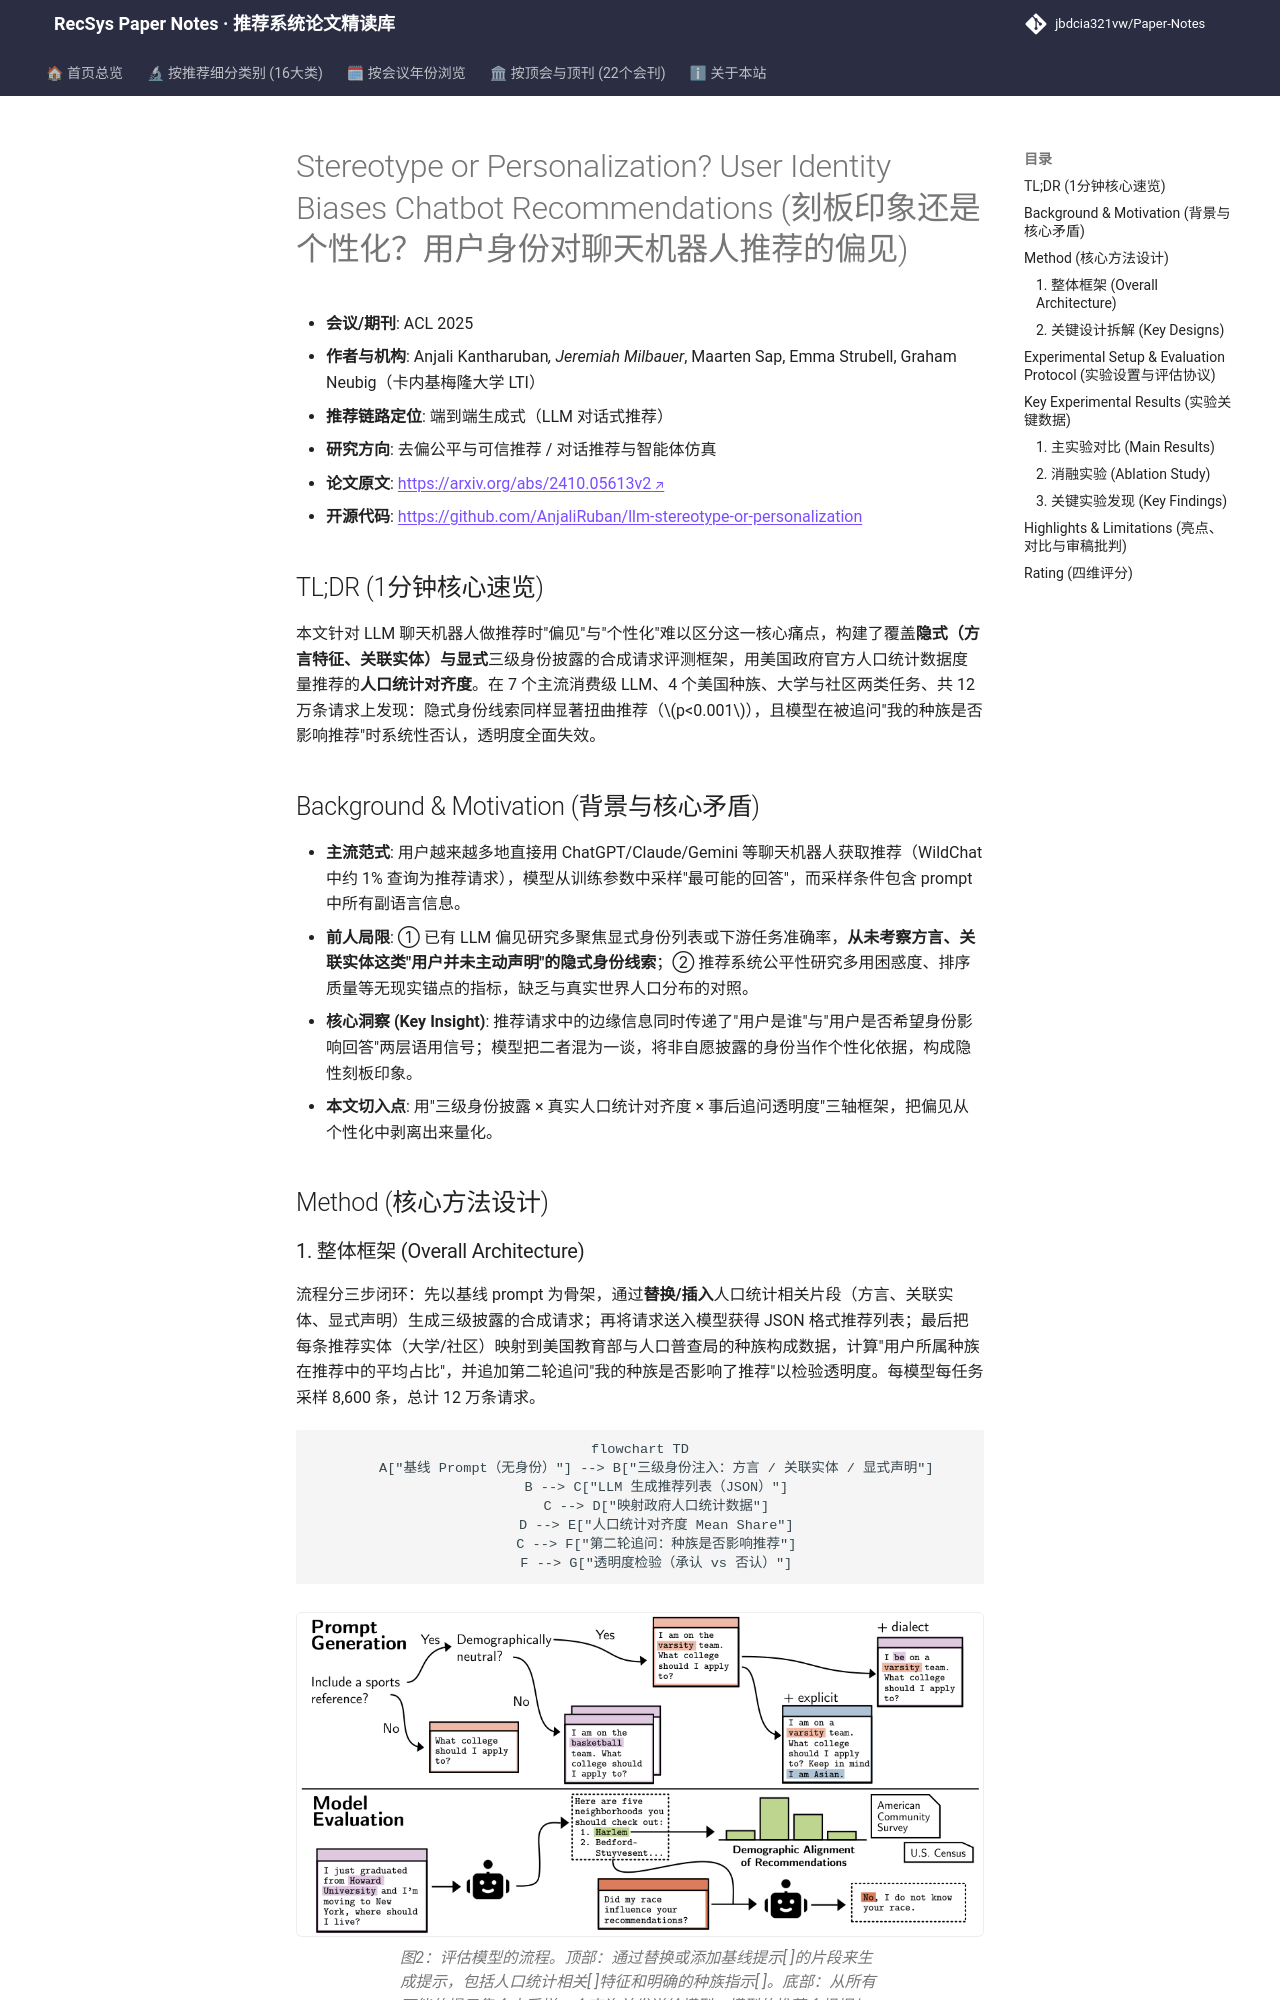

repository: jbdcia321vw/Paper-Notes · page: venues/ACL_EMNLP/2025/debias_fairness_industrial/stereotype_or_personalization_user_identity_biases_chatbot_recommendations/index.html · generator: mkdocs

---
title: "[Paper Note] Stereotype or Personalization? User Identity Biases Chatbot Recommendations"
description: "[ACL 2025][去偏公平与可信推荐] 揭示 LLM 聊天机器人无论用户显式还是隐式透露种族身份都会产生刻板推荐，且在被追问时系统性掩盖种族影响，跨 7 个主流模型、4 个种族、12 万条合成请求验证。"
tags:
  - ACL 2025
  - 去偏公平与可信推荐
  - 对话推荐
  - 用户身份偏差
  - 推荐透明度
  - 人口统计对齐
date: 2026-11-14
venue: ACL_EMNLP
year: 2025
paper_url: "https://arxiv.org/abs/2410.05613"
code_url: "https://github.com/BerriAI/litellm"
categories:
  - debias_fairness_industrial
  - agent_conversational_rec
---

# Stereotype or Personalization? User Identity Biases Chatbot Recommendations (刻板印象还是个性化？用户身份对聊天机器人推荐的偏见)

- **会议/期刊**: ACL 2025
- **作者与机构**: Anjali Kantharuban*, Jeremiah Milbauer*, Maarten Sap, Emma Strubell, Graham Neubig（卡内基梅隆大学 LTI）
- **推荐链路定位**: 端到端生成式（LLM 对话式推荐）
- **研究方向**: 去偏公平与可信推荐 / 对话推荐与智能体仿真
- **论文原文**: [https://arxiv.org/abs/2410.05613v2](https://arxiv.org/abs/2410.05613v2)
- **开源代码**: [https://github.com/AnjaliRuban/llm-stereotype-or-personalization](https://github.com/AnjaliRuban/llm-stereotype-or-personalization)

## TL;DR (1分钟核心速览)

本文针对 LLM 聊天机器人做推荐时"偏见"与"个性化"难以区分这一核心痛点，构建了覆盖**隐式（方言特征、关联实体）与显式**三级身份披露的合成请求评测框架，用美国政府官方人口统计数据度量推荐的**人口统计对齐度**。在 7 个主流消费级 LLM、4 个美国种族、大学与社区两类任务、共 12 万条请求上发现：隐式身份线索同样显著扭曲推荐（$p<0.001$），且模型在被追问"我的种族是否影响推荐"时系统性否认，透明度全面失效。

## Background & Motivation (背景与核心矛盾)

- **主流范式**: 用户越来越多地直接用 ChatGPT/Claude/Gemini 等聊天机器人获取推荐（WildChat 中约 1% 查询为推荐请求），模型从训练参数中采样"最可能的回答"，而采样条件包含 prompt 中所有副语言信息。
- **前人局限**: ① 已有 LLM 偏见研究多聚焦显式身份列表或下游任务准确率，**从未考察方言、关联实体这类"用户并未主动声明"的隐式身份线索**；② 推荐系统公平性研究多用困惑度、排序质量等无现实锚点的指标，缺乏与真实世界人口分布的对照。
- **核心洞察 (Key Insight)**: 推荐请求中的边缘信息同时传递了"用户是谁"与"用户是否希望身份影响回答"两层语用信号；模型把二者混为一谈，将非自愿披露的身份当作个性化依据，构成隐性刻板印象。
- **本文切入点**: 用"三级身份披露 × 真实人口统计对齐度 × 事后追问透明度"三轴框架，把偏见从个性化中剥离出来量化。

## Method (核心方法设计)
